Run: headless pygame with SDL's dummy video driver; simulated clock (each Clock.tick advances the game by its frame time, no real sleeping); random seed 0; keys injected as events and as key.get_pressed() state; mouse plan: one left click at the window centre at the start of phase 2, then a move to the lower-right quarter at the start of phase 3.
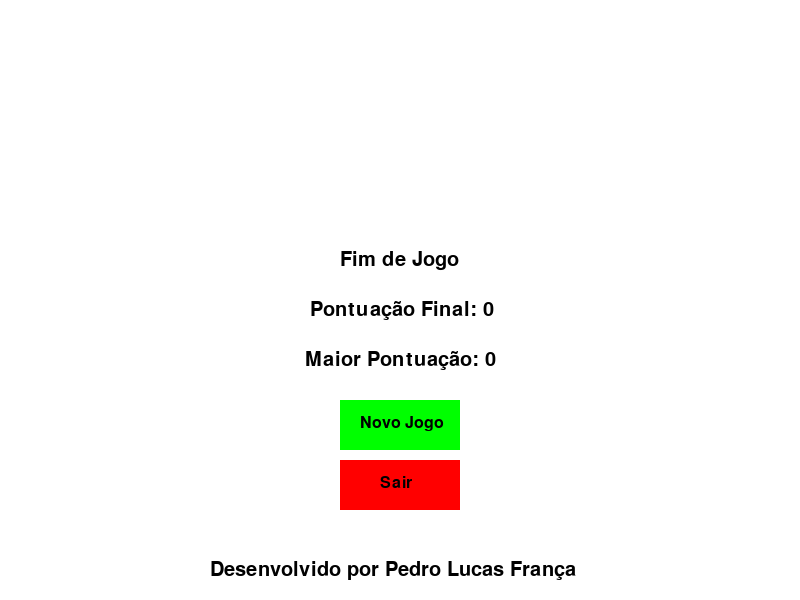
Frame 1 of 4 · flips 1–60 · no input
Frame 2 of 4 · flips 61–180 · clicked the window centre · tapped SPACE, RETURN · held RIGHT (→), D · screen unchanged from frame 1, image omitted
Frame 3 of 4 · flips 181–300 · moved the mouse to the lower-right quarter · held DOWN (↓), S · screen unchanged from frame 2, image omitted
Frame 4 of 4 · flips 301–420 · held LEFT (←), A, UP (↑), W · screen unchanged from frame 3, image omitted

The pygame program that drew these frames:

import pygame
import random
import sys

# Função para iniciar uma nova partida
def iniciar_nova_partida():
    # Inicializa o Pygame
    pygame.init()

    largura_tela = 800
    altura_tela = 600
    tamanho_cobra = 20
    raio_comida = 10
    velocidade = 10

    # Cria a tela do jogo
    tela = pygame.display.set_mode((largura_tela, altura_tela))
    pygame.display.set_caption("Jogo da Cobrinha")

    # Define as cores
    cor_fundo = (255, 255, 255)  # Branco
    cor_cobra = (0, 0, 0)  # Preto
    cor_comida = (255, 0, 0)  # Vermelho
    cor_botao = (0, 0, 255)  # Azul

    # Define a posição inicial da cobra
    posicao_cobra = [(largura_tela // 2, altura_tela // 2)]
    tamanho_inicial_cobra = 5

    # Gera a posição inicial da comida
    posicao_comida = (random.randint(0, largura_tela - raio_comida * 2) // 10 * 10 + raio_comida,
                      random.randint(0, altura_tela - raio_comida * 2) // 10 * 10 + raio_comida)

    # Define a direção inicial da cobra
    direcao = "cima"

    # Define o timer, pontuação inicial e maior pontuação
    timer = 0
    pontuacao = 0
    # Use uma variável global para a maior pontuação
    global maior_pontuacao 
    if not 'maior_pontuacao' in globals():
        maior_pontuacao = 0

    # Define os botões
    botao_novo_jogo = pygame.Rect(largura_tela // 2 - 70, altura_tela // 2 + 100, 140, 50)
    botao_sair = pygame.Rect(largura_tela // 2 - 70, altura_tela // 2 + 160, 140, 50)

    # Função para desenhar a cobra na tela
    def desenhar_cobra():
        for posicao in posicao_cobra:
            pygame.draw.rect(tela, cor_cobra, (posicao[0], posicao[1], tamanho_cobra, tamanho_cobra))

    # Função para desenhar um botão na tela
    def desenhar_botao(rect, texto):
        pygame.draw.rect(tela, cor_botao, rect)
        fonte = pygame.font.SysFont(None, 24)
        texto_botao = fonte.render(texto, True, cor_fundo)
        tela.blit(texto_botao, (rect.x + rect.width // 2 - texto_botao.get_width() // 2,
                                rect.y + rect.height // 2 - texto_botao.get_height() // 2))

    # Função para mover a cobra
    def mover_cobra():
        nonlocal posicao_comida, pontuacao, tamanho_inicial_cobra

        if direcao == "cima":
            nova_posicao = (posicao_cobra[0][0], posicao_cobra[0][1] - velocidade)
        elif direcao == "baixo":
            nova_posicao = (posicao_cobra[0][0], posicao_cobra[0][1] + velocidade)
        elif direcao == "esquerda":
            nova_posicao = (posicao_cobra[0][0] - velocidade, posicao_cobra[0][1])
        elif direcao == "direita":
            nova_posicao = (posicao_cobra[0][0] + velocidade, posicao_cobra[0][1])

        posicao_cobra.insert(0, nova_posicao)
        if len(posicao_cobra) > tamanho_inicial_cobra:
            posicao_cobra.pop()

        if posicao_cobra[0][0] - raio_comida < posicao_comida[0] < posicao_cobra[0][0] + tamanho_cobra + raio_comida and \
           posicao_cobra[0][1] - raio_comida < posicao_comida[1] < posicao_cobra[0][1] + tamanho_cobra + raio_comida:
            posicao_comida = (random.randint(0, largura_tela - raio_comida * 2) // 10 * 10 + raio_comida,
                              random.randint(0, altura_tela - raio_comida * 2) // 10 * 10 + raio_comida)
            pontuacao += 1
            tamanho_inicial_cobra += 1

    # Função para verificar colisões
    def verificar_colisoes():
        if posicao_cobra[0][0] < 0 or posicao_cobra[0][0] >= largura_tela or \
                posicao_cobra[0][1] < 0 or posicao_cobra[0][1] >= altura_tela:
            return True

        for posicao in posicao_cobra[1:]:
            if posicao == posicao_cobra[0]:
                return True

        return False

    # Loop principal do jogo
    jogo_ativo = True
    clock = pygame.time.Clock()

    while jogo_ativo:
        for event in pygame.event.get():
            if event.type == pygame.QUIT:
                jogo_ativo = False
            elif event.type == pygame.KEYDOWN:
                if event.key == pygame.K_UP and direcao != "baixo":
                    direcao = "cima"
                elif event.key == pygame.K_DOWN and direcao != "cima":
                    direcao = "baixo"
                elif event.key == pygame.K_LEFT and direcao != "direita":
                    direcao = "esquerda"
                elif event.key == pygame.K_RIGHT and direcao != "esquerda":
                    direcao = "direita"

        tela.fill(cor_fundo)
        desenhar_cobra()
        pygame.draw.circle(tela, cor_comida, posicao_comida, raio_comida)
        mover_cobra()
        fonte = pygame.font.SysFont(None, 24)
        texto_pontuacao = fonte.render(f"Pontuação: {pontuacao}", True, cor_cobra)
        tela.blit(texto_pontuacao, (10, 10))

        if verificar_colisoes():
            if pontuacao > maior_pontuacao:
                maior_pontuacao = pontuacao
            jogo_ativo = False

        pygame.display.update()
        clock.tick(15)

    # Janela de Game Over
    gameover = True
    while gameover:
        for event in pygame.event.get():
            if event.type == pygame.QUIT:
                gameover = False
            elif event.type == pygame.MOUSEBUTTONUP:
                pos_mouse = pygame.mouse.get_pos()
                if botao_novo_jogo.collidepoint(pos_mouse):
                    iniciar_nova_partida()
                elif botao_sair.collidepoint(pos_mouse):
                    pygame.quit()
                    sys.exit()

        tela.fill(cor_fundo)
        fonte = pygame.font.SysFont(None, 30)
        texto_gameover = fonte.render("Fim de Jogo", True, cor_cobra)
        texto_pontuacao_final = fonte.render(f"Pontuação Final: {pontuacao}", True, cor_cobra)
        texto_maior_pontuacao = fonte.render(f"Maior Pontuação: {maior_pontuacao}", True, cor_cobra)
        tela.blit(texto_gameover, (largura_tela // 2 - 60, altura_tela // 2 - 50))
        tela.blit(texto_pontuacao_final, (largura_tela // 2 - 90, altura_tela // 2))
        tela.blit(texto_maior_pontuacao, (largura_tela // 2 - 95, altura_tela // 2 + 50))

        botao_novo_jogo = pygame.draw.rect(tela, (0, 255, 0), (largura_tela // 2 - 60, altura_tela // 2 + 100, 120, 50))
        botao_sair = pygame.draw.rect(tela, (255, 0, 0), (largura_tela // 2 - 60, altura_tela // 2 + 160, 120, 50))
        fonte_botao = pygame.font.SysFont(None, 24)
        texto_botao_novo_jogo = fonte_botao.render("Novo Jogo", True, (0, 0, 0))
        texto_botao_sair = fonte_botao.render("Sair", True, (0, 0, 0))
        tela.blit(texto_botao_novo_jogo, (largura_tela // 2 - 40, altura_tela // 2 + 115))
        tela.blit(texto_botao_sair, (largura_tela // 2 - 20, altura_tela // 2 + 175))

        texto_desenvolvedor = fonte.render("Desenvolvido por Pedro Lucas França", True, cor_cobra)
        tela.blit(texto_desenvolvedor, (largura_tela // 2 - 190, altura_tela - 40))

        pygame.display.update()

    pygame.quit()

iniciar_nova_partida()
